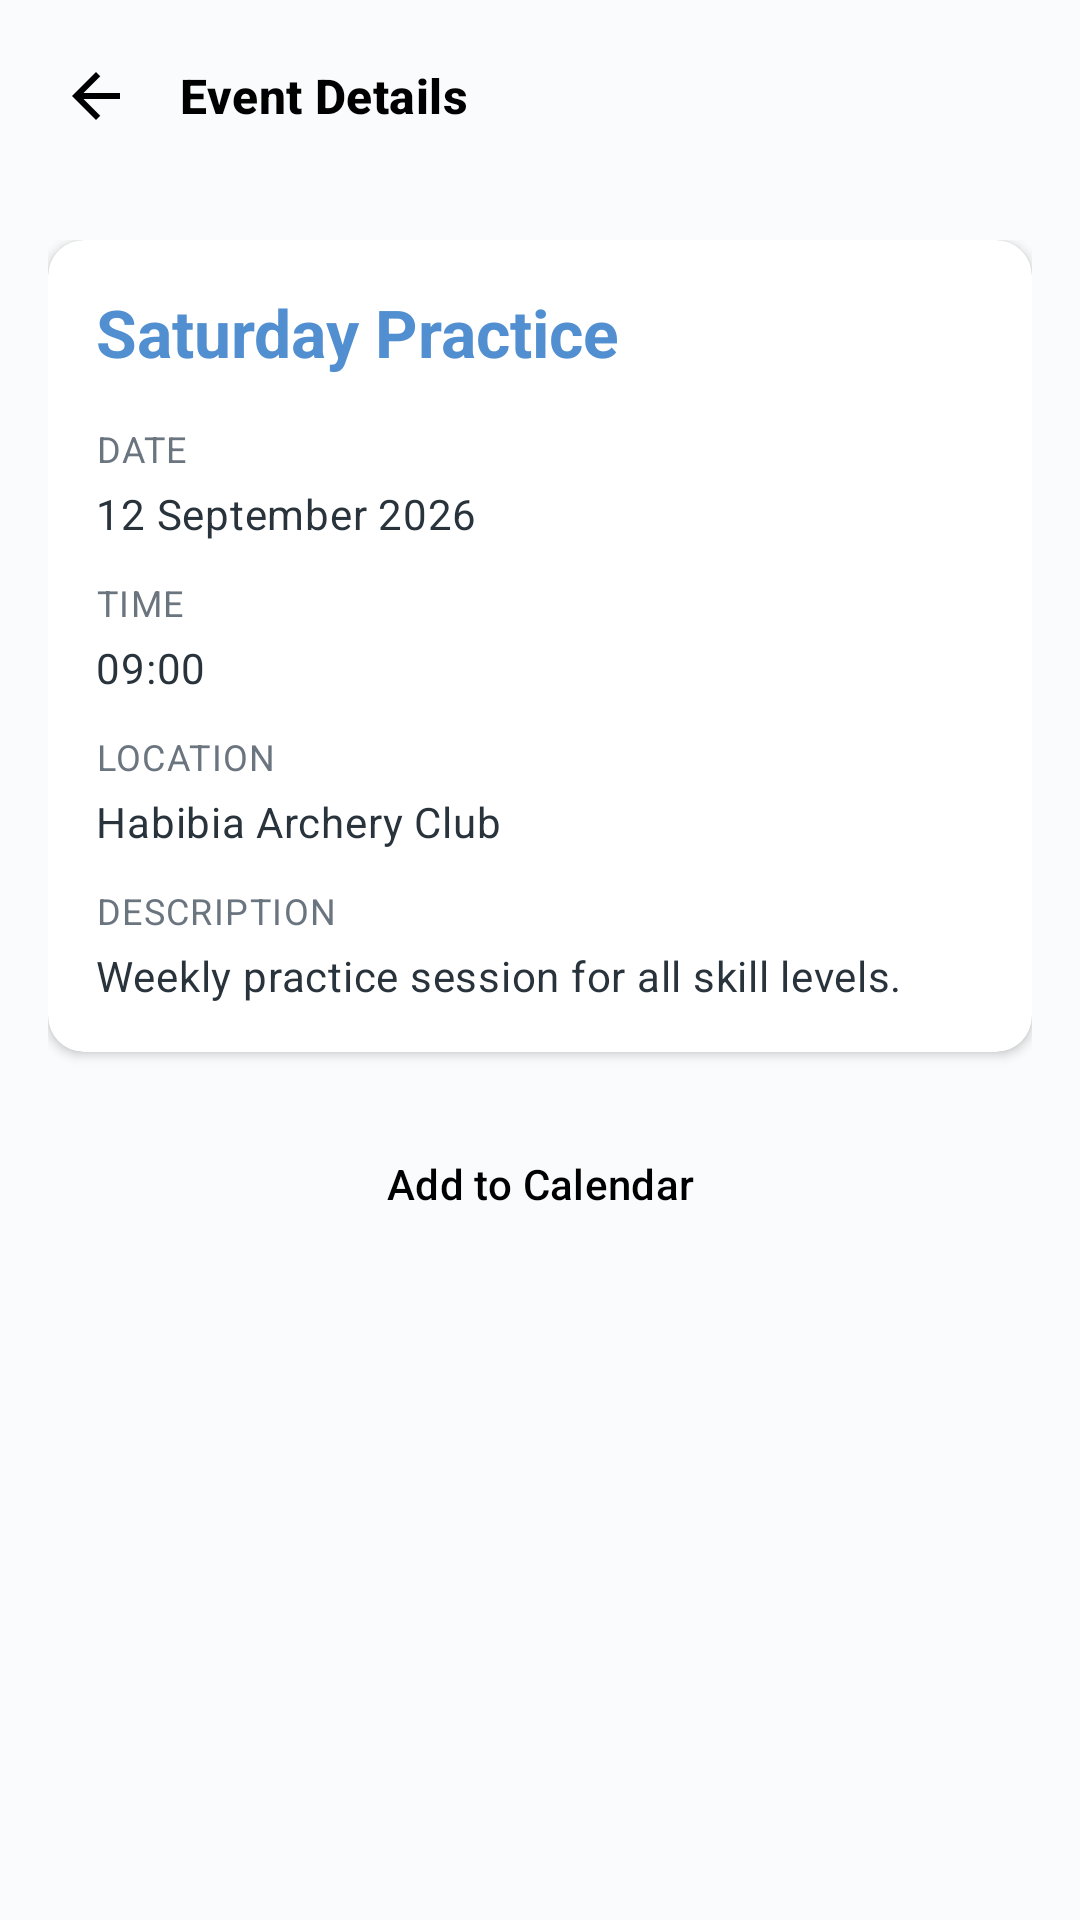

Write the Android layout XML for this screen, with the resource values it uses.
<!-- AndroidManifest.xml: application theme Theme.HACPrototype -->
<!-- res/layout/fragment_event_details.xml -->
<?xml version="1.0" encoding="utf-8"?>
<LinearLayout xmlns:android="http://schemas.android.com/apk/res/android"
    android:layout_width="match_parent"
    android:layout_height="match_parent"
    android:background="@color/habibia_background"
    android:orientation="vertical">

    <LinearLayout
        android:layout_width="match_parent"
        android:layout_height="wrap_content"
        android:gravity="center_vertical"
        android:orientation="horizontal"
        android:paddingStart="8dp"
        android:paddingTop="8dp"
        android:paddingEnd="16dp"
        android:paddingBottom="8dp">

        <ImageButton
            android:id="@+id/backButton"
            android:layout_width="48dp"
            android:layout_height="48dp"
            android:background="?attr/selectableItemBackgroundBorderless"
            android:contentDescription="@string/cd_back"
            android:padding="12dp"
            android:src="@drawable/ic_back" />

        <TextView
            style="@style/Text.Habibia.Section"
            android:layout_width="wrap_content"
            android:layout_height="wrap_content"
            android:layout_marginStart="4dp"
            android:text="Event Details" />
    </LinearLayout>

    <ScrollView
        android:layout_width="match_parent"
        android:layout_height="0dp"
        android:layout_weight="1">

        <LinearLayout
            android:layout_width="match_parent"
            android:layout_height="wrap_content"
            android:orientation="vertical"
            android:padding="16dp">

            <com.google.android.material.card.MaterialCardView
                style="@style/Widget.Habibia.Card"
                android:layout_width="match_parent"
                android:layout_height="wrap_content">

                <LinearLayout
                    android:layout_width="match_parent"
                    android:layout_height="wrap_content"
                    android:orientation="vertical"
                    android:padding="16dp">

                    <TextView
                        android:id="@+id/eventTitle"
                        style="@style/Text.Habibia.Title"
                        android:layout_width="match_parent"
                        android:layout_height="wrap_content"
                        android:text="Saturday Practice" />

                    <TextView
                        style="@style/Text.Habibia.Caption"
                        android:layout_width="wrap_content"
                        android:layout_height="wrap_content"
                        android:layout_marginTop="16dp"
                        android:text="DATE"
                        android:textAllCaps="true" />

                    <TextView
                        android:id="@+id/eventDate"
                        style="@style/Text.Habibia.Body"
                        android:layout_width="match_parent"
                        android:layout_height="wrap_content"
                        android:layout_marginTop="4dp"
                        android:text="12 September 2026" />

                    <TextView
                        style="@style/Text.Habibia.Caption"
                        android:layout_width="wrap_content"
                        android:layout_height="wrap_content"
                        android:layout_marginTop="12dp"
                        android:text="TIME"
                        android:textAllCaps="true" />

                    <TextView
                        android:id="@+id/eventTime"
                        style="@style/Text.Habibia.Body"
                        android:layout_width="match_parent"
                        android:layout_height="wrap_content"
                        android:layout_marginTop="4dp"
                        android:text="09:00" />

                    <TextView
                        style="@style/Text.Habibia.Caption"
                        android:layout_width="wrap_content"
                        android:layout_height="wrap_content"
                        android:layout_marginTop="12dp"
                        android:text="LOCATION"
                        android:textAllCaps="true" />

                    <TextView
                        android:id="@+id/eventLocation"
                        style="@style/Text.Habibia.Body"
                        android:layout_width="match_parent"
                        android:layout_height="wrap_content"
                        android:layout_marginTop="4dp"
                        android:text="Habibia Archery Club" />

                    <TextView
                        style="@style/Text.Habibia.Caption"
                        android:layout_width="wrap_content"
                        android:layout_height="wrap_content"
                        android:layout_marginTop="12dp"
                        android:text="DESCRIPTION"
                        android:textAllCaps="true" />

                    <TextView
                        android:id="@+id/eventDescription"
                        style="@style/Text.Habibia.Body"
                        android:layout_width="match_parent"
                        android:layout_height="wrap_content"
                        android:layout_marginTop="4dp"
                        android:text="Weekly practice session for all skill levels." />
                </LinearLayout>
            </com.google.android.material.card.MaterialCardView>

            <Button
                android:id="@+id/primaryActionButton"
                style="@style/Widget.Habibia.Button"
                android:layout_width="match_parent"
                android:layout_height="wrap_content"
                android:layout_marginTop="20dp"
                android:text="Add to Calendar" />
        </LinearLayout>
    </ScrollView>
</LinearLayout>
<!-- resources referenced by this layout -->
<resources>
  <color name="habibia_background">#FFFAFBFC</color>
  <!-- drawable ic_back (drawable) -->
  <?xml version="1.0" encoding="utf-8"?>
  <vector xmlns:android="http://schemas.android.com/apk/res/android"
      android:width="24dp"
      android:height="24dp"
      android:viewportWidth="24"
      android:viewportHeight="24">
      <path
          android:fillColor="#FF000000"
          android:pathData="M20,11H7.83l5.59,-5.59L12,4l-8,8 8,8 1.41,-1.41L7.83,13H20v-2z" />
  </vector>
  
  <string name="cd_back">Back</string>
  <style name="Text.Habibia.Body" parent="TextAppearance.Material3.BodyMedium">
          <item name="android:textColor">@color/habibia_text_secondary</item>
          <item name="android:lineSpacingMultiplier">1.25</item>
      </style>
  <style name="Text.Habibia.Caption" parent="TextAppearance.Material3.BodySmall">
          <item name="android:textColor">@color/habibia_text_muted</item>
          <item name="android:textAllCaps">true</item>
          <item name="android:letterSpacing">0.04</item>
      </style>
  <style name="Text.Habibia.Section" parent="TextAppearance.Material3.TitleMedium">
          <item name="android:textColor">@color/habibia_text_primary</item>
          <item name="android:textStyle">bold</item>
          <item name="android:fontFamily">sans-serif-medium</item>
      </style>
  <style name="Text.Habibia.Title" parent="TextAppearance.Material3.TitleLarge">
          <item name="android:textColor">@color/habibia_blue</item>
          <item name="android:textStyle">bold</item>
          <item name="android:fontFamily">sans-serif-medium</item>
      </style>
  <style name="Widget.Habibia.Button" parent="Widget.Material3.Button">
          <item name="backgroundTint">@color/habibia_green</item>
          <item name="android:textColor">@color/habibia_text_on_green</item>
          <item name="cornerRadius">@dimen/radius_sm</item>
          <item name="android:minHeight">@dimen/touch_min</item>
          <item name="android:textAllCaps">false</item>
          <item name="android:fontFamily">sans-serif-medium</item>
      </style>
  <style name="Widget.Habibia.Card" parent="Widget.Material3.CardView.Elevated">
          <item name="cardBackgroundColor">@color/habibia_surface</item>
          <item name="cardCornerRadius">@dimen/radius_md</item>
          <item name="cardElevation">@dimen/card_elevation</item>
          <item name="strokeWidth">0dp</item>
      </style>
  <style name="Theme.HACPrototype" parent="Base.Theme.HACPrototype" />
  <color name="habibia_text_secondary">#FF29333C</color>
  <color name="habibia_text_muted">#FF6B7580</color>
  <color name="habibia_text_primary">#FF000000</color>
  <color name="habibia_blue">#FF528FD0</color>
  <color name="habibia_green">#FF9ABA55</color>
  <color name="habibia_text_on_green">#FF000000</color>
  <dimen name="radius_sm">8dp</dimen>
  <dimen name="touch_min">48dp</dimen>
  <color name="habibia_surface">#FFFFFFFF</color>
  <dimen name="radius_md">12dp</dimen>
  <dimen name="card_elevation">2dp</dimen>
  <color name="habibia_text_on_dark">#FFFFFFFF</color>
  <color name="habibia_red">#FFFE3B3A</color>
  <color name="habibia_black">#FF000000</color>
  <style name="Widget.Habibia.BottomNav" parent="Widget.Material3.BottomNavigationView">
          <item name="backgroundTint">@color/habibia_surface</item>
          <item name="itemIconTint">@color/habibia_bottom_nav_color</item>
          <item name="itemTextColor">@color/habibia_bottom_nav_color</item>
          <item name="itemActiveIndicatorStyle">@style/Widget.Habibia.BottomNav.ActiveIndicator</item>
          <item name="labelVisibilityMode">labeled</item>
          <item name="elevation">8dp</item>
      </style>
  <style name="Widget.Habibia.BottomNav.ActiveIndicator" parent="Widget.Material3.BottomNavigationView.ActiveIndicator">
          <item name="android:color">#339ABA55</item>
      </style>
</resources>
